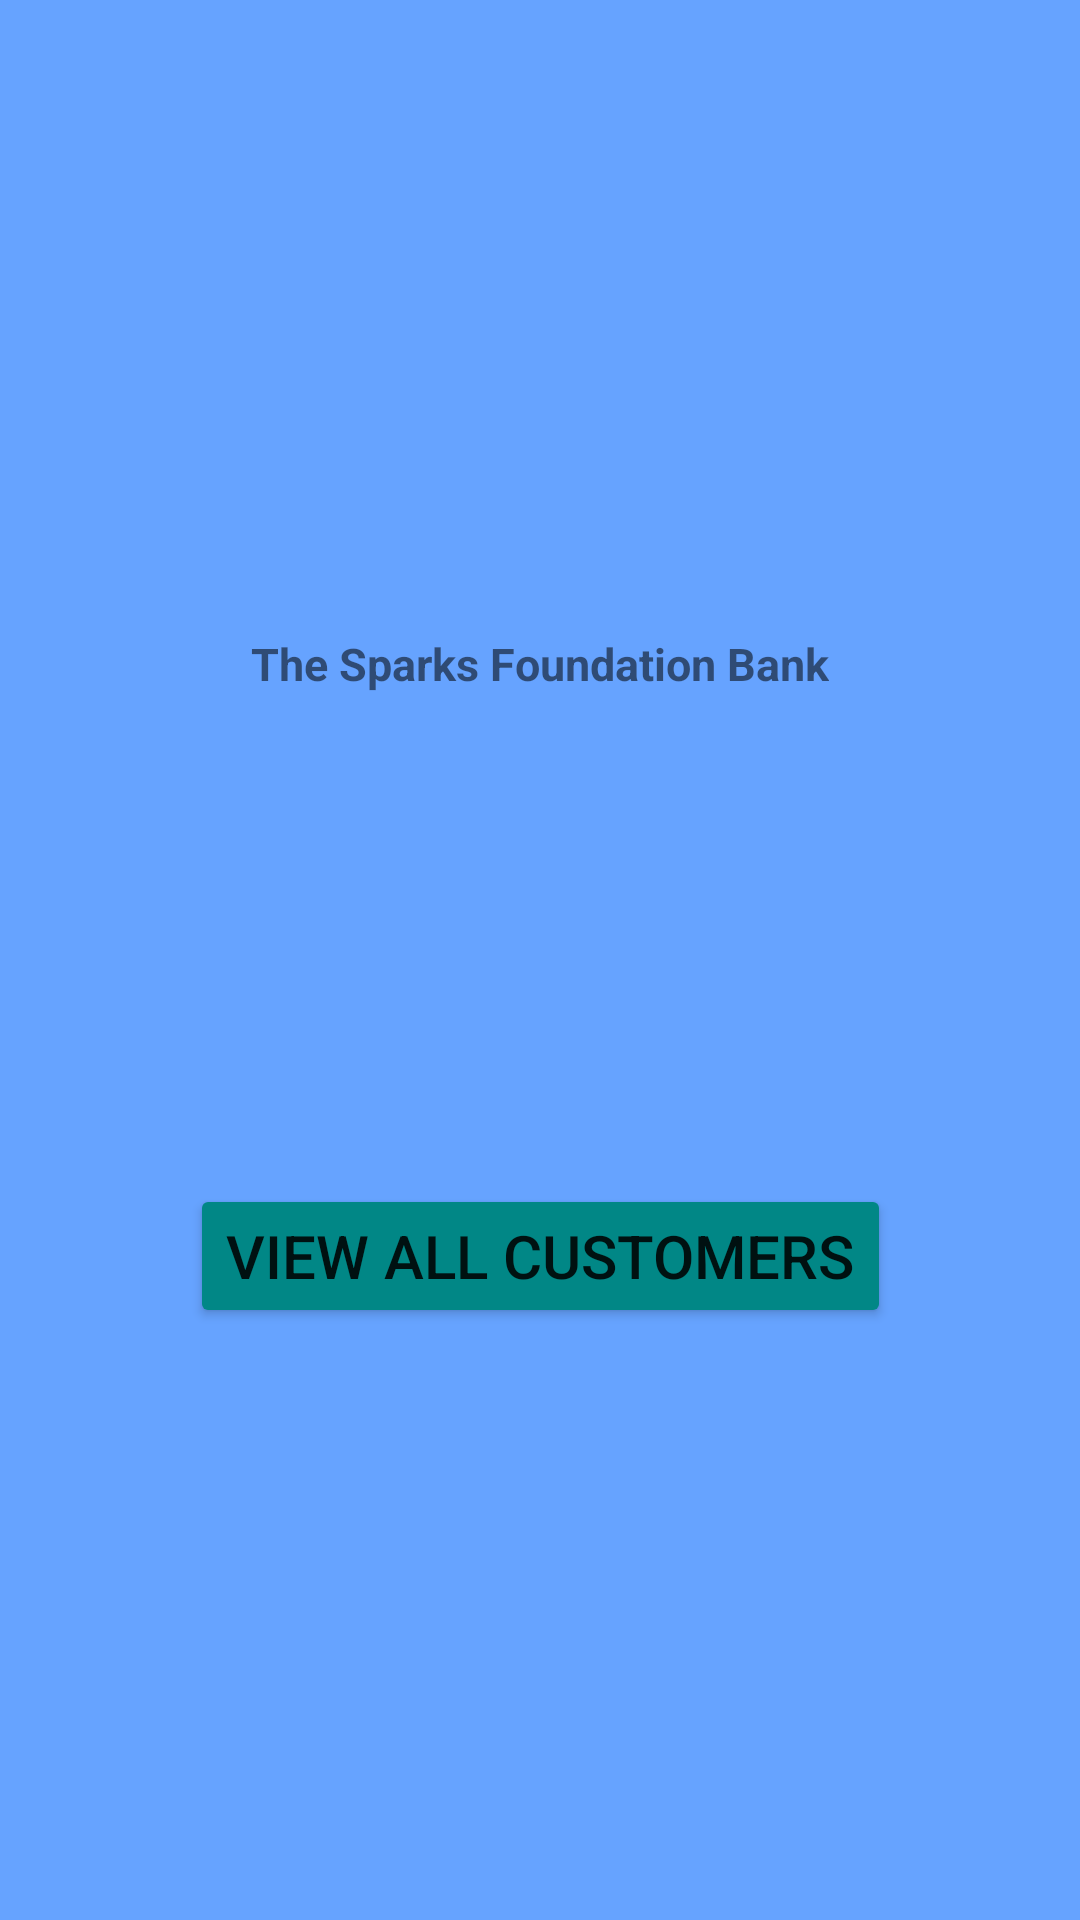

Reconstruct the res/layout file that produces this screen, plus the resources it refers to.
<!-- AndroidManifest.xml: application theme Theme.TheSparksFoundationBank -->
<!-- res/layout/fragment_home_screen.xml -->
<?xml version="1.0" encoding="utf-8"?>
<layout xmlns:android="http://schemas.android.com/apk/res/android"
    xmlns:tools="http://schemas.android.com/tools"
    xmlns:app="http://schemas.android.com/apk/res-auto"
    tools:context=".fragments.homeScreen">
    <androidx.constraintlayout.widget.ConstraintLayout
        android:layout_width="match_parent"
        android:background="@color/blue"
        android:layout_height="match_parent"
        >
        <ImageView
            android:id="@+id/logo"
            android:src="@drawable/logo_spark"
            android:layout_width="wrap_content"
            android:layout_height="wrap_content"
            app:layout_constraintBottom_toTopOf="@id/button"
            app:layout_constraintTop_toTopOf="parent"
            app:layout_constraintLeft_toLeftOf="parent"
            app:layout_constraintRight_toRightOf="parent"
        ></ImageView>
            <TextView
                android:layout_width="wrap_content"
                android:layout_height="wrap_content"
                android:text="@string/app_name"
                app:layout_constraintTop_toBottomOf="@id/logo"
                app:layout_constraintLeft_toLeftOf="parent"
                app:layout_constraintRight_toRightOf="parent"
                app:layout_constraintBottom_toTopOf="@id/button"
                android:layout_marginBottom="150dp"
                android:textSize="15dp"
                android:textStyle="bold"
                ></TextView>
            <Button
                android:id="@+id/button"
                android:text="View All Customers"
                android:textSize="20dp"
                android:backgroundTint="@color/teal_700"
                app:layout_constraintRight_toRightOf="parent"
                app:layout_constraintLeft_toLeftOf="parent"
                app:layout_constraintTop_toBottomOf="@id/logo"
                app:layout_constraintBottom_toBottomOf="parent"
                android:layout_width="wrap_content"
                android:layout_height="wrap_content"
                />
    </androidx.constraintlayout.widget.ConstraintLayout>
</layout>
<!-- resources referenced by this layout -->
<resources>
  <color name="blue">#66a3ff</color>
  <color name="teal_700">#FF018786</color>
  <string name="app_name">The Sparks Foundation Bank</string>
  <style name="Theme.TheSparksFoundationBank" parent="Theme.AppCompat.Light">
          
          <item name="colorPrimary">@color/purple_500</item>
          <item name="colorPrimaryVariant">@color/purple_700</item>
          <item name="colorOnPrimary">@color/white</item>
          
          <item name="colorSecondary">@color/teal_200</item>
          <item name="colorSecondaryVariant">@color/teal_700</item>
          <item name="colorOnSecondary">@color/white</item>
          
          <item name="android:statusBarColor" tools:targetApi="l">?attr/colorPrimaryVariant</item>
          
      </style>
  <color name="purple_500">#FF6200EE</color>
  <color name="purple_700">#FF3700B3</color>
  <color name="white">#FFFFFFFF</color>
  <color name="teal_200">#FF03DAC5</color>
</resources>
